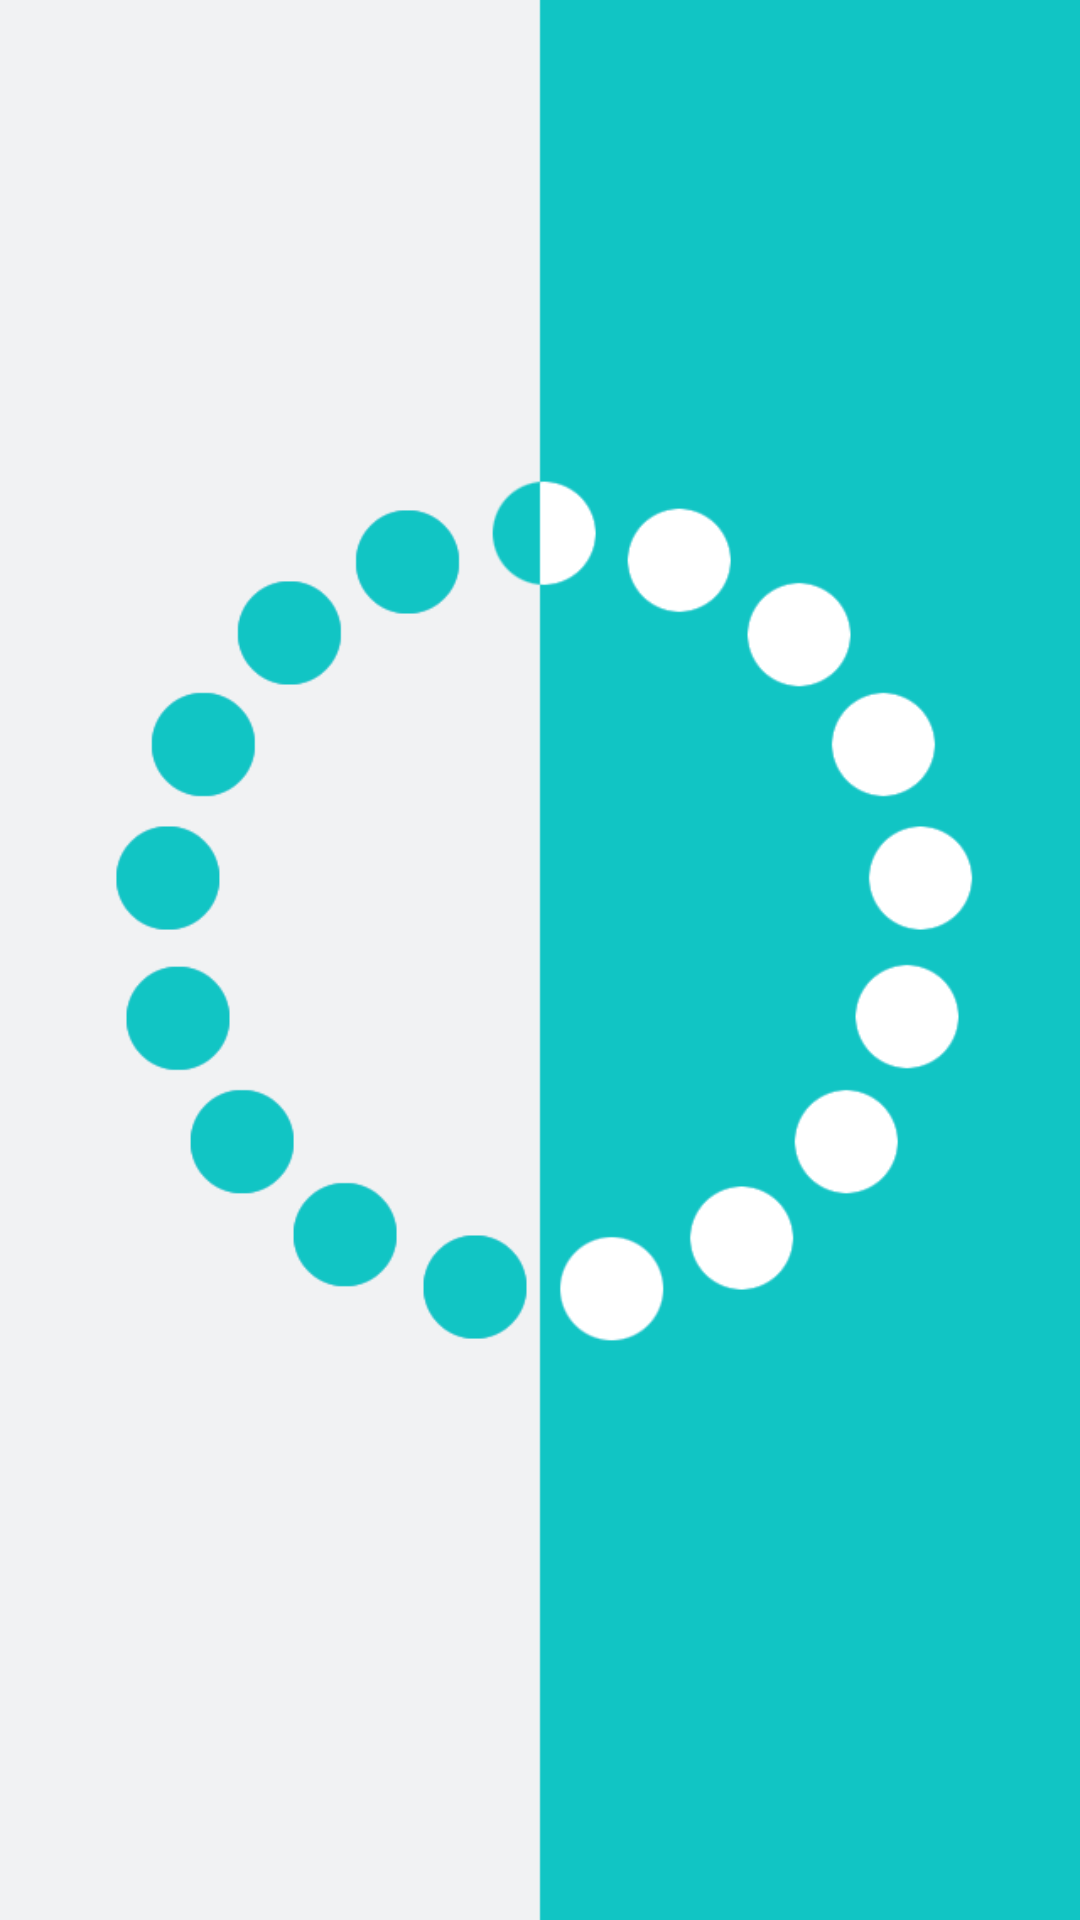

Here is an Android app screen rendered from its layout file. Give the layout XML and the strings, colors and styles it references.
<!-- AndroidManifest.xml: application theme Theme.MyApplication -->
<!-- res/layout/splash_fragment.xml -->
<?xml version="1.0" encoding="utf-8"?>
<androidx.constraintlayout.widget.ConstraintLayout android:id="@+id/main"
    xmlns:android="http://schemas.android.com/apk/res/android"
    xmlns:app="http://schemas.android.com/apk/res-auto"
    xmlns:tools="http://schemas.android.com/tools"
    android:layout_width="match_parent"
    android:layout_height="match_parent"
    tools:context=".ui.main.splash.SplashFragment">

    <ImageView
        android:id="@+id/message"
        android:layout_width="match_parent"
        android:layout_height="match_parent"
        android:contentDescription="@null"
        android:background="@drawable/splash"
        app:layout_constraintBottom_toBottomOf="parent"
        app:layout_constraintEnd_toEndOf="parent"
        app:layout_constraintStart_toStartOf="parent"
        app:layout_constraintTop_toTopOf="parent" />

</androidx.constraintlayout.widget.ConstraintLayout>
<!-- resources referenced by this layout -->
<resources>
  <!-- drawable splash: png bitmap (drawable-xxhdpi, 39780 bytes) -->
  <style name="Theme.MyApplication" parent="Theme.MaterialComponents.DayNight.NoActionBar.Bridge">
          
          <item name="colorPrimary">@color/purple_500</item>
          <item name="colorPrimaryVariant">@color/purple_700</item>
          <item name="colorOnPrimary">@color/white</item>
          
          <item name="colorSecondary">@color/teal_200</item>
          <item name="colorSecondaryVariant">@color/teal_700</item>
          <item name="colorOnSecondary">@color/black</item>
          <item name="actionMenuTextColor">@color/white</item>
  
          
          <item name="android:statusBarColor">@color/teal_700</item>
          
      </style>
  <color name="purple_500">#FF6200EE</color>
  <color name="purple_700">#FF3700B3</color>
  <color name="white">#FFFFFFFF</color>
  <color name="teal_200">#FF03DAC5</color>
  <color name="teal_700">#FF018786</color>
  <color name="black">#FF000000</color>
</resources>
